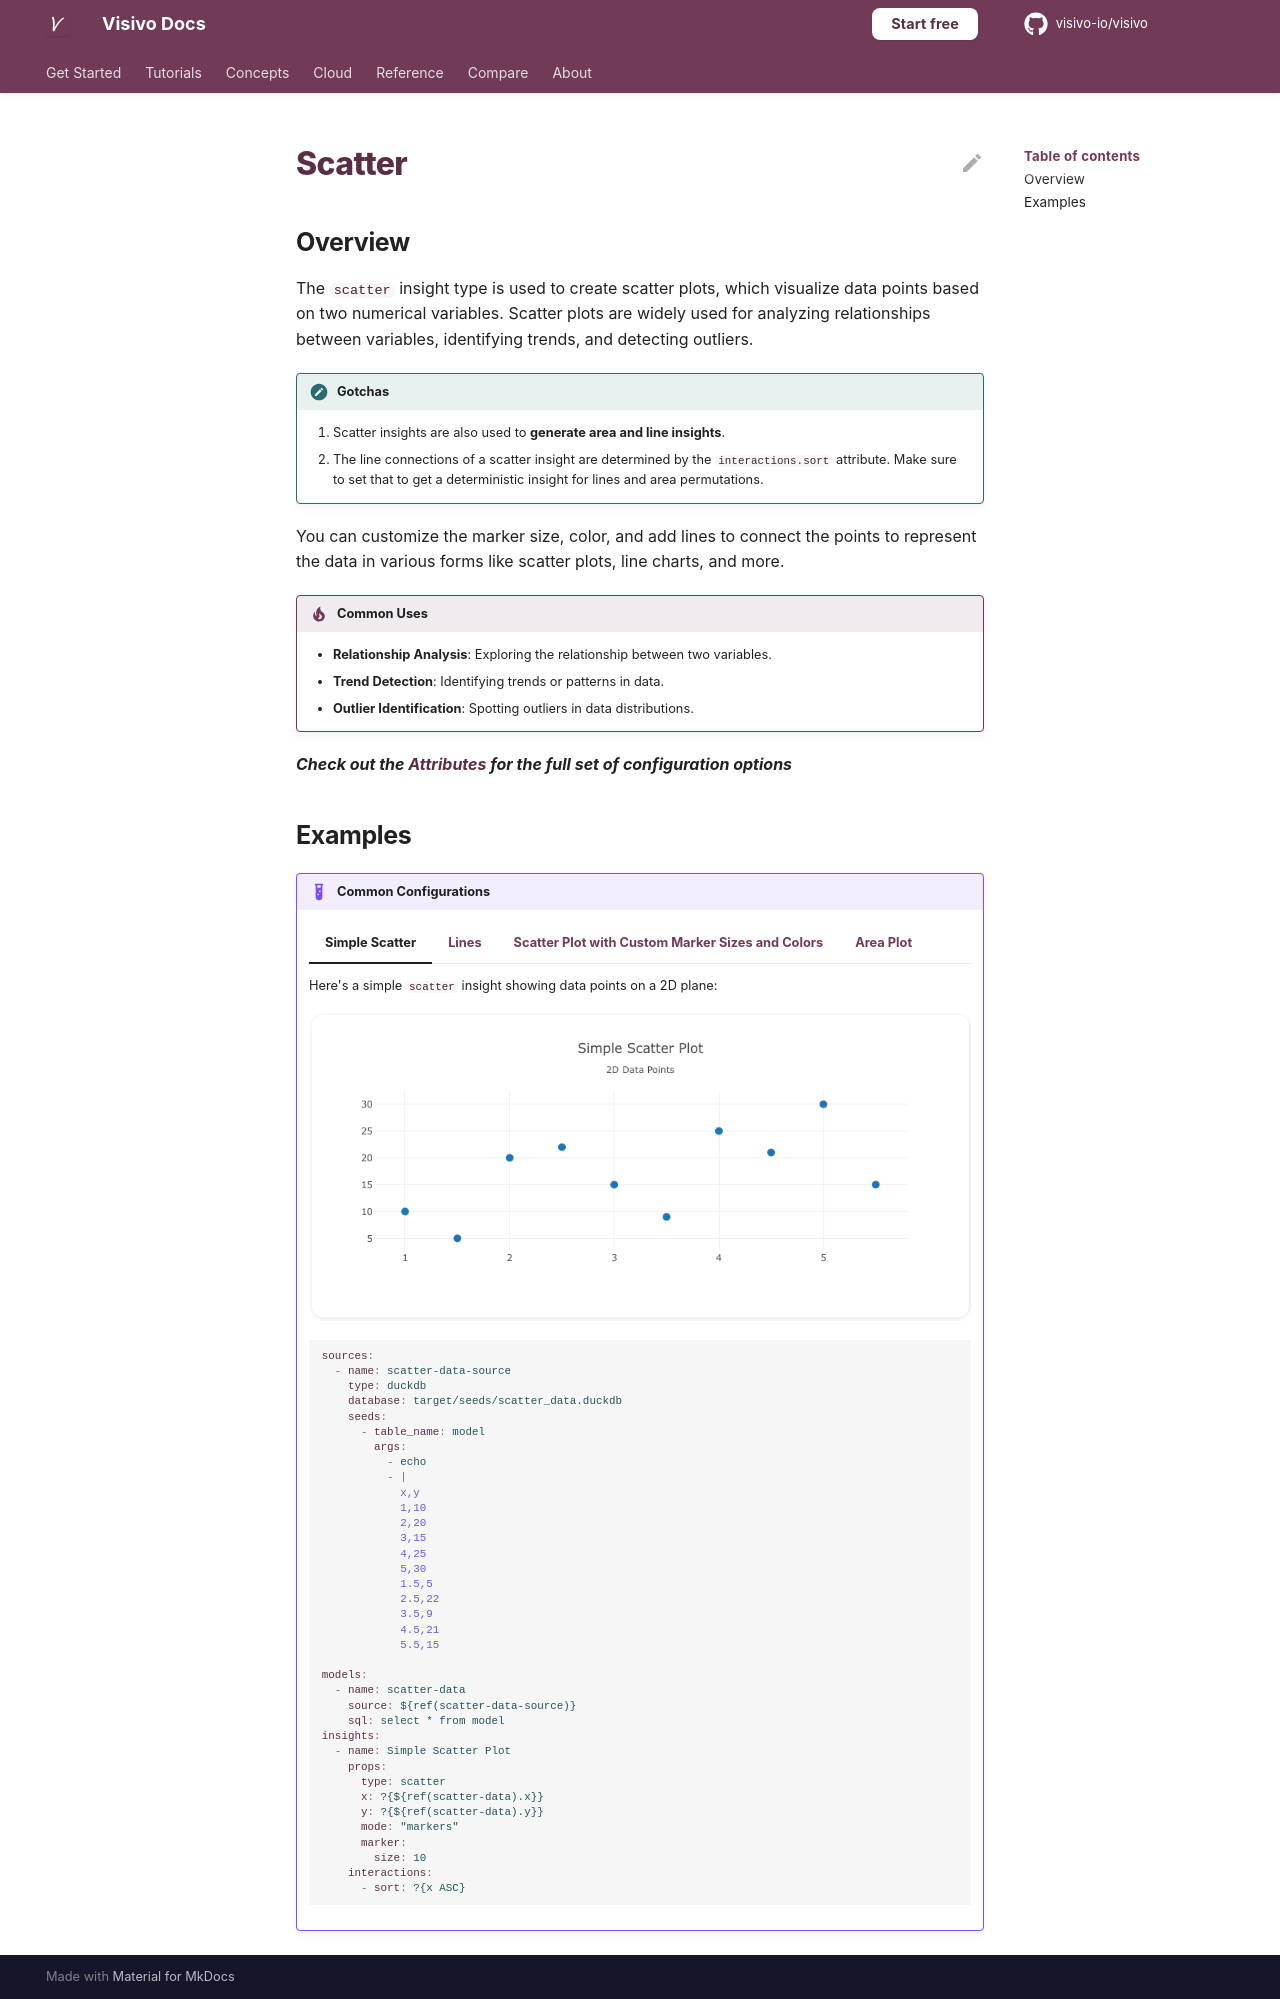

repository: visivo-io/visivo · page: reference/props-docs/insight/scatter/index.html · generator: mkdocs

---
search:
  exclude: true
---

<!--start-->

## Overview

The `scatter` insight type is used to create scatter plots, which visualize data points based on two numerical variables. Scatter plots are widely used for analyzing relationships between variables, identifying trends, and detecting outliers.

!!! note "Gotchas"

    1. Scatter insights are also used to **generate area and line insights**.
    2. The line connections of a scatter insight are determined by the `interactions.sort` attribute. Make sure to set that to get a deterministic insight for lines and area permutations.

You can customize the marker size, color, and add lines to connect the points to represent the data in various forms like scatter plots, line charts, and more.

!!! tip "Common Uses"

    - **Relationship Analysis**: Exploring the relationship between two variables.
    - **Trend Detection**: Identifying trends or patterns in data.
    - **Outlier Identification**: Spotting outliers in data distributions.

_**Check out the [Attributes](../../configuration/Insight/Props/Scatter/#attributes) for the full set of configuration options**_

## Examples

{% raw %}
!!! example "Common Configurations"

    === "Simple Scatter"

        Here's a simple `scatter` insight showing data points on a 2D plane:

        ![](../../../assets/example-charts/props/scatter/simple-scatter.png)

        ```yaml
        sources:
          - name: scatter-data-source
            type: duckdb
            database: target/seeds/scatter_data.duckdb
            seeds:
              - table_name: model
                args:
                  - echo
                  - |
                    x,y
                    1,10
                    2,20
                    3,15
                    4,25
                    5,30
                    1.5,5
                    2.5,22
                    3.5,9
                    4.5,21
                    5.5,15

        models:
          - name: scatter-data
            source: ${ref(scatter-data-source)}
            sql: select * from model
        insights:
          - name: Simple Scatter Plot
            props:
              type: scatter
              x: ?{${ref(scatter-data).x}}
              y: ?{${ref(scatter-data).y}}
              mode: "markers"
              marker:
                size: 10
            interactions:
              - sort: ?{x ASC}
        ```

    === "Lines"

        This example demonstrates a `scatter` insight with lines connecting the data points to show trends:

        ![](../../../assets/example-charts/props/scatter/lines-scatter.png)

        ```yaml
        sources:
          - name: scatter-data-lines-source
            type: duckdb
            database: target/seeds/scatter_data_lines.duckdb
            seeds:
              - table_name: model
                args:
                  - echo
                  - |
                    x,y
                    1,5
                    2,10
                    3,8
                    4,15
                    5,12

        models:
          - name: scatter-data-lines
            source: ${ref(scatter-data-lines-source)}
            sql: select * from model
        insights:
          - name: Markers and Line
            props:
              type: scatter
              x: ?{${ref(scatter-data-lines).x}}
              y: ?{${ref(scatter-data-lines).y}}
              mode: "lines+markers"
            interactions:
              - sort: ?{x ASC}

          - name: Spline No Markers
            props:
              type: scatter
              x: ?{${ref(scatter-data-lines).x}+3 - (${ref(scatter-data-lines).x}*${ref(scatter-data-lines).x})/3}
              y: ?{${ref(scatter-data-lines).y}*1.5}
              mode: "lines"
              line:
                shape: spline
                smoothing: .5 #Sets spline bend
            interactions:
              - sort: ?{x ASC}
        ```

    === "Scatter Plot with Custom Marker Sizes and Colors"

        Here's a `scatter` insight with custom marker sizes and colors, giving more visual weight to each data point:

        ![](../../../assets/example-charts/props/scatter/custom-markers-scatter.png)

        ```yaml
        sources:
          - name: scatter-data-custom-source
            type: duckdb
            database: target/seeds/scatter_data_custom.duckdb
            seeds:
              - table_name: model
                args:
                  - echo
                  - |
                    x,y,size,color
                    1,5,10,#1f77b4
                    2,10,15,#ff7f0e
                    3,8,20,#2ca02c
                    4,15,25,#d62728
                    5,12,30,#9467bd

        models:
          - name: scatter-data-custom
            source: ${ref(scatter-data-custom-source)}
            sql: select * from model
        insights:
          - name: Scatter Plot with Custom Markers
            props:
              type: scatter
              x: ?{${ref(scatter-data-custom).x}}
              y: ?{${ref(scatter-data-custom).y}}
              mode: "markers"
              marker:
                size: ?{${ref(scatter-data-custom).size}}
                color: ?{${ref(scatter-data-custom).color}}
            interactions:
              - sort: ?{x ASC}
        ```

    === "Area Plot"

        Here's a `scatter` insight used to create an area plot, filling the area under the line:

        ![](../../../assets/example-charts/props/scatter/area-plot.png)

        ```yaml
        sources:
          - name: area-plot-data-source
            type: duckdb
            database: target/seeds/area_plot_data.duckdb
            seeds:
              - table_name: model
                args:
                  - echo
                  - |
                    x,y
                    1,5
                    2,7
                    3,10
                    4,8
                    5,12
                    6,9
                    7,11

        models:
          - name: area-plot-data
            source: ${ref(area-plot-data-source)}
            sql: select * from model
        insights:
          - name: Area Plot
            props:
              type: scatter
              x: ?{${ref(area-plot-data).x}}
              y: ?{${ref(area-plot-data).y}}
              mode: "lines"
              fill: "tozeroy"
              fillcolor: "rgba(55, 126, 184, 0.2)"
              line:
                color: "rgb(55, 126, 184)"
                width: 2
            interactions:
              - sort: ?{x ASC}
        ```

{% endraw %}

<!--end-->
